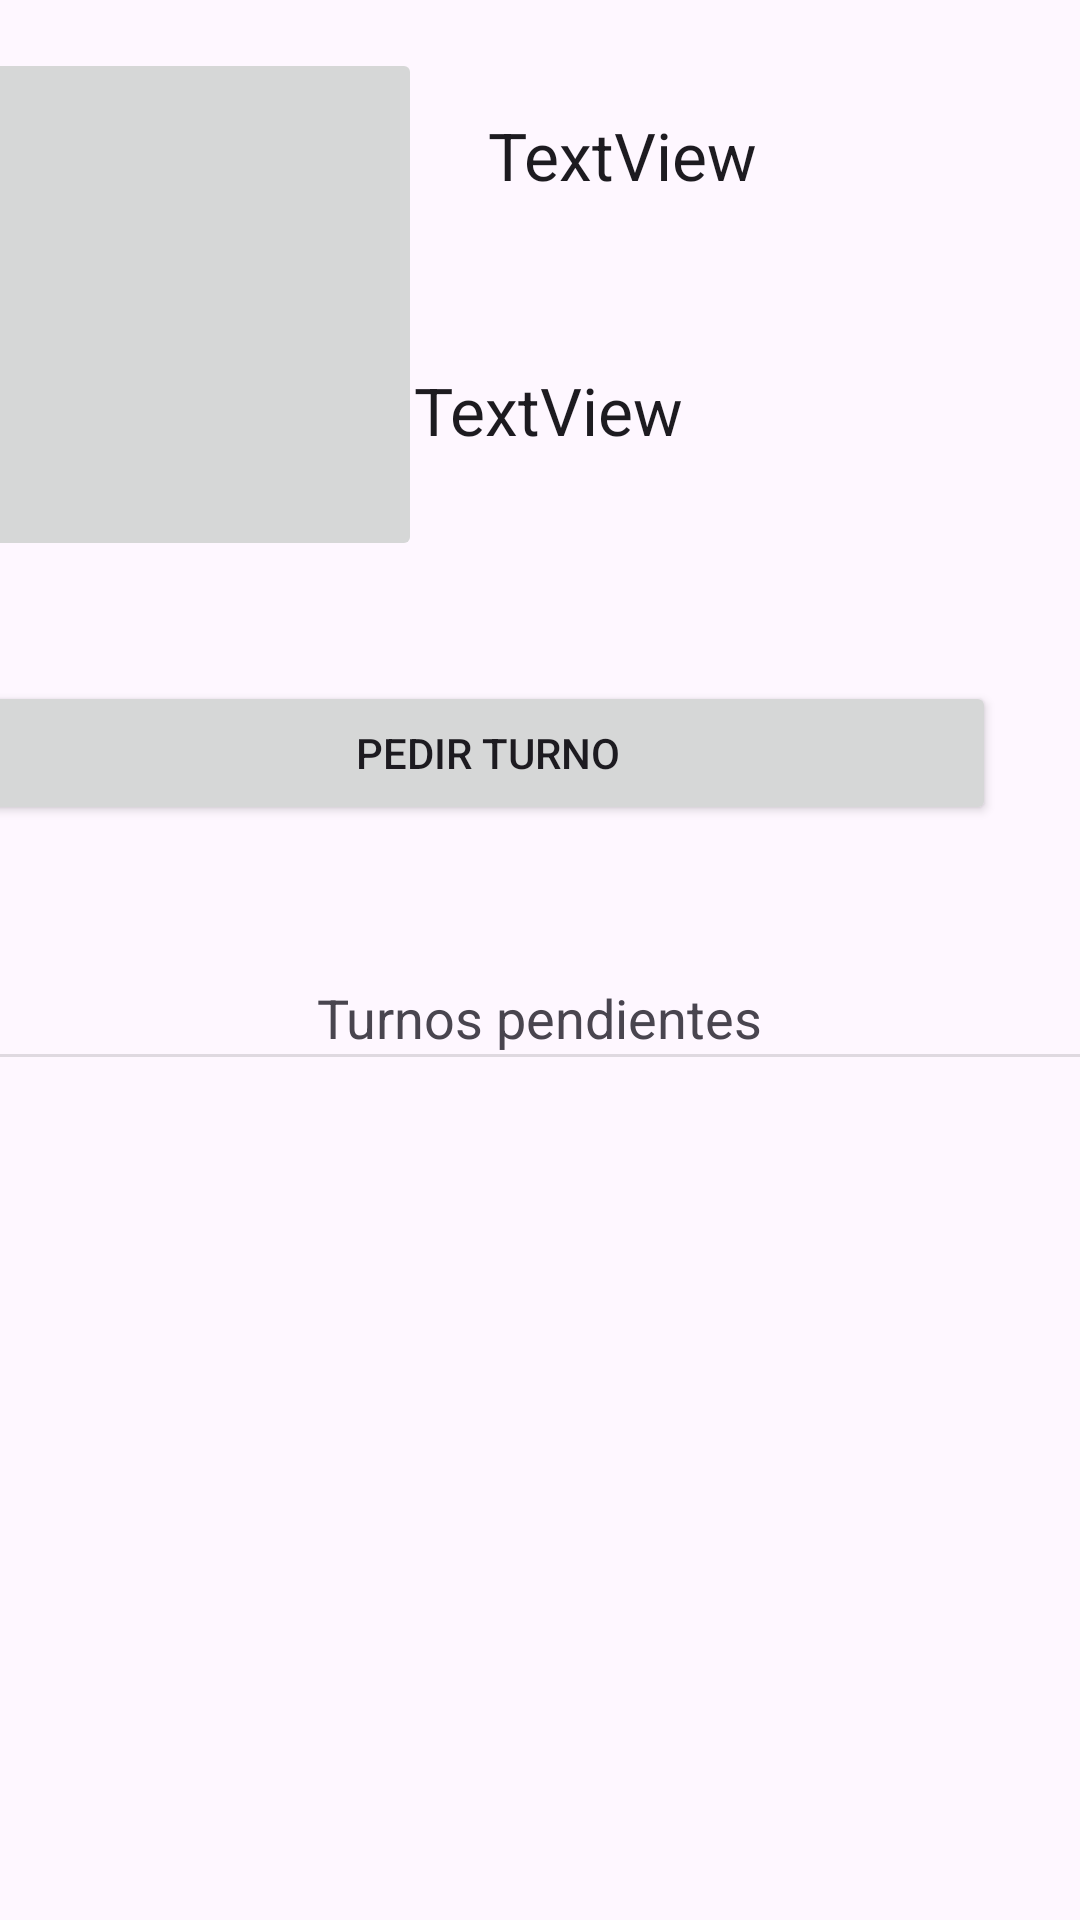

Reconstruct the res/layout file that produces this screen, plus the resources it refers to.
<!-- AndroidManifest.xml: application theme Theme.Finalamacn4bbaezraimondi -->
<!-- res/layout/activity_home.xml -->
<?xml version="1.0" encoding="utf-8"?>
<androidx.constraintlayout.widget.ConstraintLayout xmlns:android="http://schemas.android.com/apk/res/android"
    xmlns:app="http://schemas.android.com/apk/res-auto"
    xmlns:tools="http://schemas.android.com/tools"
    android:id="@+id/main"
    android:layout_width="match_parent"
    android:layout_height="match_parent"
    tools:context=".HomeActivity">

    <ListView
        android:id="@+id/turnos_list"
        android:layout_width="409dp"
        android:layout_height="377dp"
        app:layout_constraintBottom_toBottomOf="parent"
        app:layout_constraintEnd_toEndOf="parent"
        app:layout_constraintStart_toStartOf="parent"
        app:layout_constraintTop_toBottomOf="@+id/turnos" />

    <View
        android:id="@+id/divider8"
        android:layout_width="409dp"
        android:layout_height="1dp"
        android:background="?android:attr/listDivider"
        app:layout_constraintEnd_toEndOf="parent"
        app:layout_constraintStart_toStartOf="parent"
        app:layout_constraintTop_toBottomOf="@+id/turnos"
        tools:ignore="MissingConstraints" />

    <ImageButton
        android:id="@+id/avatar"
        android:layout_width="147dp"
        android:layout_height="171dp"
        android:layout_marginStart="16dp"
        android:layout_marginTop="16dp"
        android:layout_marginEnd="22dp"
        android:layout_marginBottom="39dp"
        app:layout_constraintBottom_toTopOf="@+id/nuevoturno"
        app:layout_constraintEnd_toStartOf="@+id/nombre"
        app:layout_constraintStart_toStartOf="parent"
        app:layout_constraintTop_toTopOf="parent"
        tools:srcCompat="@tools:sample/avatars" />

    <TextView
        android:id="@+id/turnos"
        android:layout_width="wrap_content"
        android:layout_height="wrap_content"
        android:layout_marginTop="52dp"
        android:text="@string/turno"
        android:textAppearance="@style/TextAppearance.AppCompat.Medium"
        app:layout_constraintEnd_toEndOf="parent"
        app:layout_constraintStart_toStartOf="parent"
        app:layout_constraintTop_toBottomOf="@+id/nuevoturno" />

    <Button
        android:id="@+id/nuevoturno"
        android:layout_width="0dp"
        android:layout_height="wrap_content"
        android:layout_marginTop="40dp"
        android:layout_marginEnd="12dp"
        android:text="@string/nuevo"
        app:layout_constraintEnd_toEndOf="@+id/apellido"
        app:layout_constraintHorizontal_bias="0.0"
        app:layout_constraintStart_toStartOf="@+id/avatar"
        app:layout_constraintTop_toBottomOf="@+id/avatar" />

    <TextView
        android:id="@+id/nombre"
        android:layout_width="204dp"
        android:layout_height="50dp"
        android:layout_marginTop="25dp"
        android:layout_marginEnd="16dp"
        android:layout_marginBottom="23dp"
        android:text="TextView"
        android:textAppearance="@style/TextAppearance.AppCompat.Large"
        app:layout_constraintBottom_toTopOf="@+id/apellido"
        app:layout_constraintEnd_toEndOf="parent"
        app:layout_constraintStart_toEndOf="@+id/avatar"
        app:layout_constraintTop_toTopOf="parent"
        tools:text="@tools:sample/first_names" />

    <TextView
        android:id="@+id/apellido"
        android:layout_width="206dp"
        android:layout_height="45dp"
        android:layout_marginEnd="16dp"
        android:layout_marginBottom="60dp"
        android:text="TextView"
        android:textAppearance="@style/TextAppearance.AppCompat.Large"
        app:layout_constraintBottom_toTopOf="@+id/nuevoturno"
        app:layout_constraintEnd_toEndOf="parent"
        tools:text="@tools:sample/last_names" />
</androidx.constraintlayout.widget.ConstraintLayout>
<!-- resources referenced by this layout -->
<resources>
  <string name="nuevo">Pedir turno</string>
  <string name="turno">Turnos pendientes</string>
  <style name="Theme.Finalamacn4bbaezraimondi" parent="Base.Theme.Finalamacn4bbaezraimondi" />
  <style name="Base.Theme.Finalamacn4bbaezraimondi" parent="Theme.Material3.DayNight.NoActionBar">
          
          
      </style>
</resources>
